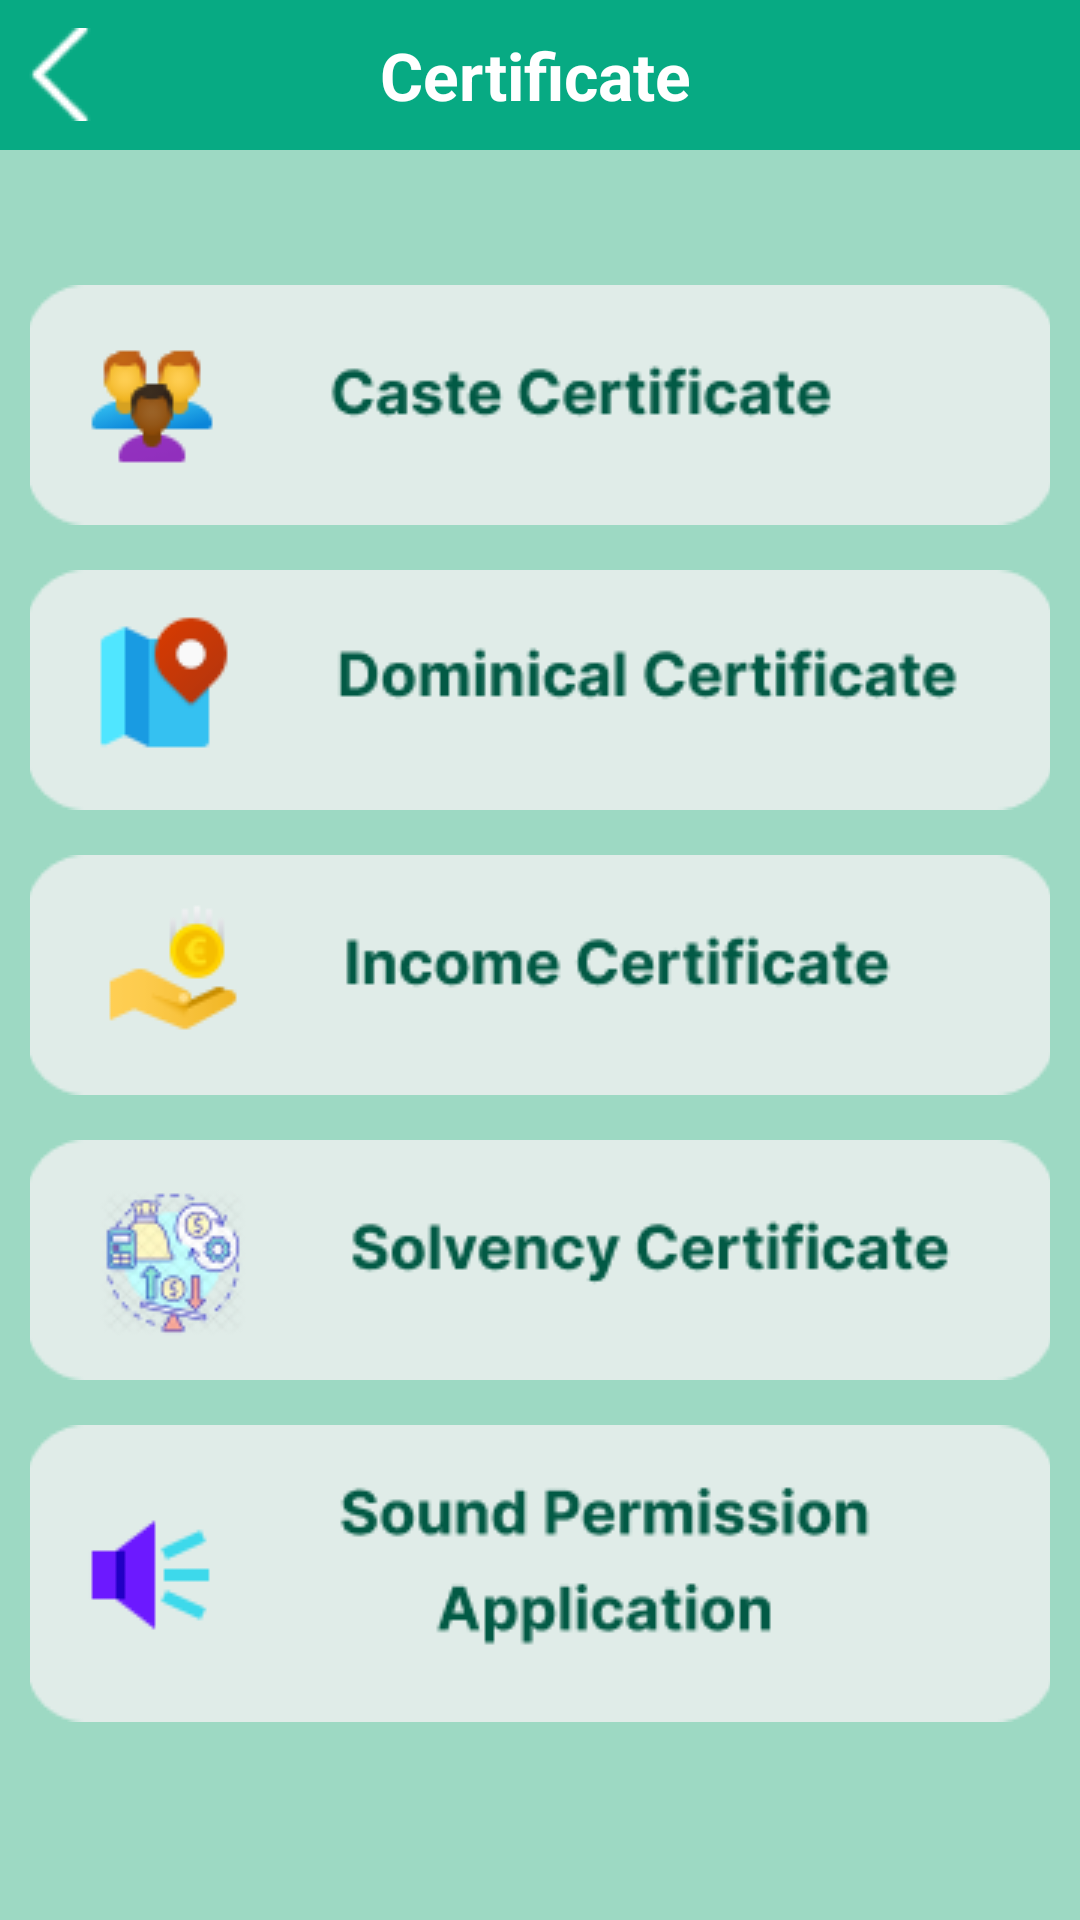

This screen was rendered from an Android layout file. Write that file and the resources it references.
<!-- AndroidManifest.xml: application theme Theme.PanchayatSandesh -->
<!-- res/layout/activity_certificate.xml -->
<?xml version="1.0" encoding="utf-8"?>
<LinearLayout xmlns:android="http://schemas.android.com/apk/res/android"
    xmlns:app="http://schemas.android.com/apk/res-auto"
    xmlns:tools="http://schemas.android.com/tools"
    android:layout_width="match_parent"
    android:layout_height="match_parent"
    android:background="#9DD9C3"
    android:orientation="vertical"
    tools:context=".CertificateActivity">
    <LinearLayout
        android:layout_width="match_parent"
        android:layout_height="50dp"
        android:layout_marginBottom="20dp"
        android:background="#07AA83"
        android:orientation="horizontal">
        <ImageButton
            android:layout_width="30dp"
            android:layout_gravity="center_vertical"
            android:layout_marginLeft="5dp"
            android:layout_height="wrap_content"
            android:onClick="backToHome"
            android:src="@drawable/leftarrow"
            android:background="#07AA83"/>

        <TextView
            android:layout_width="match_parent"
            android:layout_height="match_parent"
            android:gravity="center"
            android:paddingRight="38dp"
            android:text="Certificate"
            android:textColor="@color/white"
            android:textSize="22dp"
            android:textStyle="bold" />
    </LinearLayout>
    <ScrollView
        android:layout_width="match_parent"
        android:layout_height="wrap_content">
        <LinearLayout
            android:layout_width="match_parent"
            android:layout_height="wrap_content"
            android:padding="10dp"
            android:orientation="vertical">
            <ImageButton
                android:layout_marginTop="15dp"
                android:layout_width="wrap_content"
                android:layout_height="wrap_content"
                android:layout_gravity="center"
                android:background="#9DD9C3"
                android:onClick="caste"
                android:src="@drawable/castecertificate"/>

            <ImageButton
                android:layout_marginTop="15dp"
                android:layout_width="wrap_content"
                android:layout_height="wrap_content"
                android:layout_gravity="center"
                android:background="#9DD9C3"
                android:onClick="dominical"
                android:src="@drawable/dominicalcertificate"/>

            <ImageButton
                android:layout_marginTop="15dp"
                android:layout_width="wrap_content"
                android:layout_height="wrap_content"
                android:layout_gravity="center"
                android:background="#9DD9C3"
                android:onClick="income"
                android:src="@drawable/incomecertificate"/>

            <ImageButton
                android:layout_marginTop="15dp"
                android:layout_width="wrap_content"
                android:layout_height="wrap_content"
                android:layout_gravity="center"
                android:background="#9DD9C3"
                android:src="@drawable/solvencycertificate"/>

            <ImageButton
                android:layout_marginTop="15dp"
                android:layout_width="wrap_content"
                android:layout_height="wrap_content"
                android:layout_gravity="center"
                android:background="#9DD9C3"
                android:src="@drawable/soundpermissionapplication"/>
        </LinearLayout>
    </ScrollView>
</LinearLayout>
<!-- resources referenced by this layout -->
<resources>
  <color name="white">#FFFFFFFF</color>
  <!-- drawable castecertificate: png bitmap (drawable, 5501 bytes) -->
  <!-- drawable dominicalcertificate: png bitmap (drawable, 4979 bytes) -->
  <!-- drawable incomecertificate: png bitmap (drawable, 5359 bytes) -->
  <!-- drawable leftarrow: png bitmap (drawable, 443 bytes) -->
  <!-- drawable solvencycertificate: png bitmap (drawable, 10231 bytes) -->
  <!-- drawable soundpermissionapplication: png bitmap (drawable, 5895 bytes) -->
  <style name="Theme.PanchayatSandesh" parent="Base.Theme.PanchayatSandesh" />
  <style name="Base.Theme.PanchayatSandesh" parent="Theme.Material3.DayNight.NoActionBar">
          
          
      </style>
</resources>
